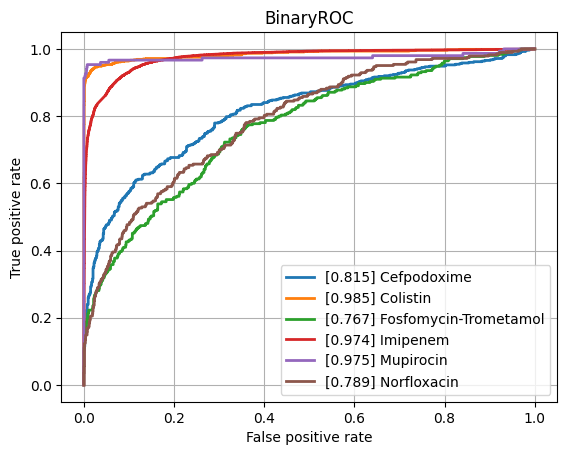

Source data for this figure (header and first rows):
class, ROCAUC, n_positives, n_negatives
Amikacin, 0.9378, 1110, 5452
Amoxicillin-Clavulanic acid, 0.888, 4276, 6028
Ampicillin, 0.919, 10106, 5637
Ampicillin-Amoxicillin, 0.9081, 5547, 1000
Cefazolin, 0.9216, 953, 1169
Cefepime, 0.9066, 3473, 8161
Cefpodoxime, 0.8146, 526, 931
Ceftazidime, 0.8773, 4438, 12262
Ceftriaxone, 0.8712, 3726, 10274
Cefuroxime, 0.9514, 6723, 1764
Ciprofloxacin, 0.8819, 6643, 16635
Clindamycin, 0.8877, 5540, 5554
Colistin, 0.9846, 773, 3626
Cotrimoxazole, 0.8711, 7967, 17419
Ertapenem, 0.889, 98, 5443
Erythromycin, 0.879, 5580, 4601
Fosfomycin, 0.8831, 1839, 6903
Fosfomycin-Trometamol, 0.7671, 310, 1013
Fusidic acid, 0.8617, 864, 1796
Gentamicin, 0.9592, 9352, 11488
Imipenem, 0.9744, 7630, 16183
Levofloxacin, 0.9328, 3352, 5911
Meropenem, 0.9261, 2286, 16107
Mupirocin, 0.9752, 150, 1193
Nitrofurantoin, 0.8638, 387, 3202
Norfloxacin, 0.7887, 283, 1515
Oxacillin, 0.9071, 2744, 3967
Penicillin, 0.9021, 2854, 958
Piperacillin-Tazobactam, 0.8644, 6311, 13851
Rifampicin, 0.8787, 288, 6942
Teicoplanin, 0.9243, 65, 1759
Tetracycline, 0.8617, 1748, 5340
Tobramycin, 0.9178, 1271, 4359
Vancomycin, 0.962, 590, 12167
micro, 0.9272, , 
macro, 0.8982, , 
